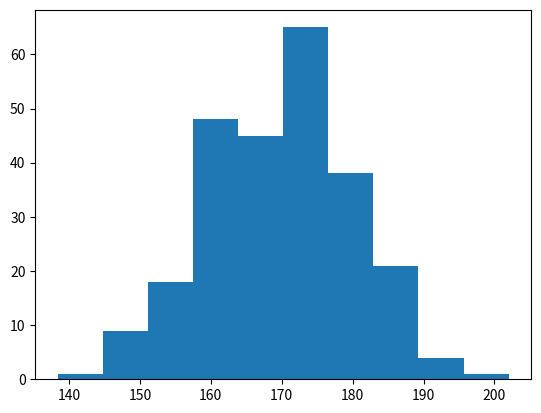

Reproduce this figure in Python.
import matplotlib.pyplot as plt
import numpy as np

#x = np.array([5,7,8,7,2,17,2,9,4,11,12,9,6])
#y = np.array([99,86,87,88,100,86,103,87,94,78,77,85,86])

#x = np.array(["A","B","C","D"])
#y = np.array([3,8,1,10])
xhist = np.random.normal(170, 10, 250)
#Grafica lineas
#plt.plot(x, y)
#Graficas de dispersión
#plt.scatter(x, y)
#Grafica de barras
#plt.bar(x, y)
#histograma
plt.hist(xhist)
plt.show()